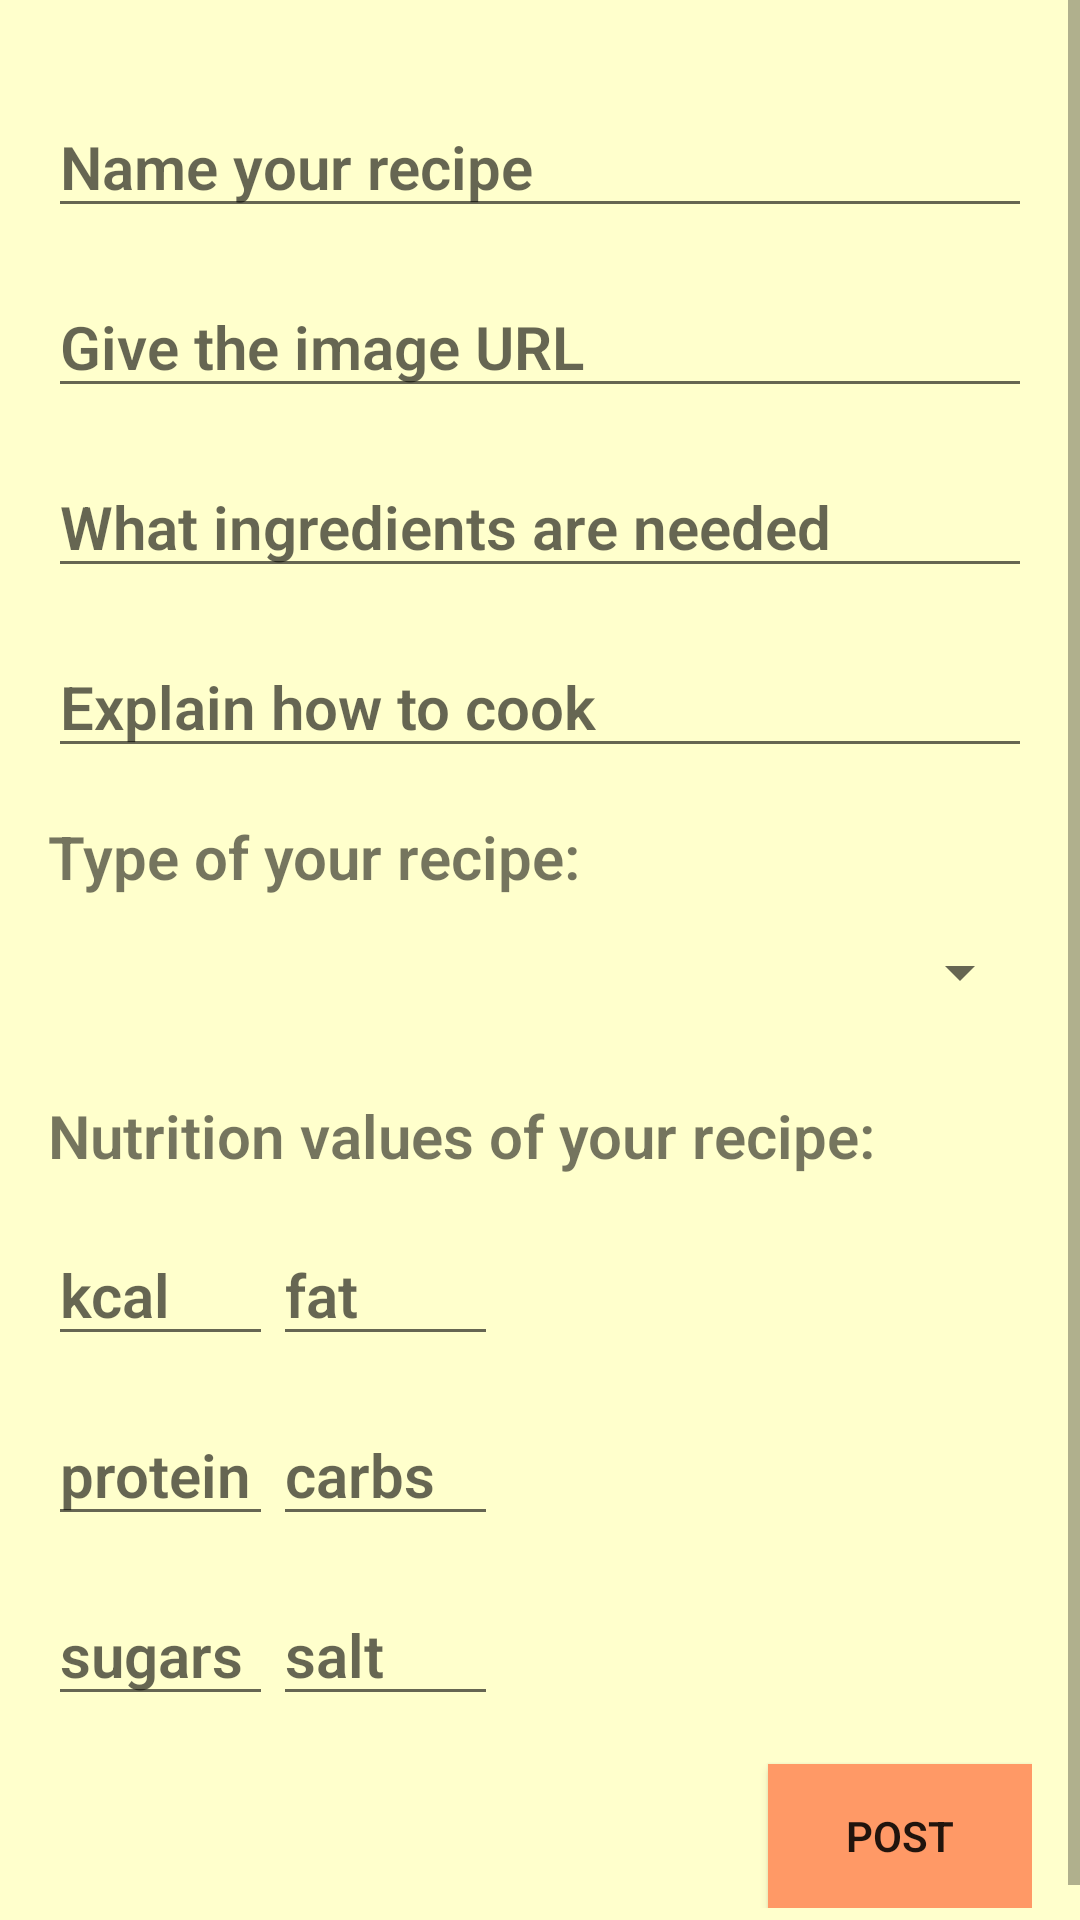

Reconstruct the res/layout file that produces this screen, plus the resources it refers to.
<!-- AndroidManifest.xml: application theme Theme.CS310_project -->
<!-- res/layout/fragment_create.xml -->
<?xml version="1.0" encoding="utf-8"?>
<ScrollView xmlns:android="http://schemas.android.com/apk/res/android"
    xmlns:tools="http://schemas.android.com/tools"
    xmlns:app="http://schemas.android.com/apk/res-auto"
    android:layout_width="match_parent"
    android:layout_height="match_parent"
    tools:context="CreateFragment">

    <androidx.constraintlayout.widget.ConstraintLayout
        android:id="@+id/layoutcrt"
        android:layout_width="match_parent"
        android:layout_height="wrap_content"
        android:background="@drawable/solid_background"
        android:padding="16dp"> 

        
        <EditText
            android:id="@+id/name"
            android:layout_width="0dp"
            android:layout_height="wrap_content"
            android:layout_marginTop="16dp"
            android:fontFamily="sans-serif-light"
            android:hint="Name your recipe"
            android:inputType="text"
            android:textSize="20sp"
            android:textStyle="bold"
            app:layout_constraintEnd_toEndOf="parent"
            app:layout_constraintStart_toStartOf="parent"
            app:layout_constraintTop_toTopOf="parent" />

        
        <EditText
            android:id="@+id/urlofR"
            android:layout_width="0dp"
            android:layout_height="wrap_content"
            android:layout_marginTop="16dp"
            android:fontFamily="sans-serif-light"
            android:hint="Give the image URL"
            android:inputType="text"
            android:textSize="20sp"
            android:textStyle="bold"
            app:layout_constraintEnd_toEndOf="parent"
            app:layout_constraintStart_toStartOf="parent"
            app:layout_constraintTop_toBottomOf="@+id/name" />

        
        <EditText
            android:id="@+id/ingredients"
            android:layout_width="0dp"
            android:layout_height="wrap_content"
            android:layout_marginTop="16dp"
            android:fontFamily="sans-serif-light"
            android:gravity="start|top"
            android:hint="What ingredients are needed"
            android:inputType="textMultiLine"
            android:textSize="20sp"
            android:textStyle="bold"
            app:layout_constraintEnd_toEndOf="parent"
            app:layout_constraintStart_toStartOf="parent"
            app:layout_constraintTop_toBottomOf="@+id/urlofR" />

        
        <EditText
            android:id="@+id/description"
            android:layout_width="0dp"
            android:layout_height="wrap_content"
            android:layout_marginTop="16dp"
            android:fontFamily="sans-serif-light"
            android:gravity="start|top"
            android:hint="Explain how to cook"
            android:inputType="textMultiLine"
            android:textSize="20sp"
            android:textStyle="bold"
            app:layout_constraintEnd_toEndOf="parent"
            app:layout_constraintStart_toStartOf="parent"
            app:layout_constraintTop_toBottomOf="@+id/ingredients" />

        
        <Spinner
            android:id="@+id/spinnertype"
            android:layout_width="0dp"
            android:layout_height="50dp"
            app:layout_constraintEnd_toEndOf="parent"
            app:layout_constraintStart_toStartOf="parent"
            app:layout_constraintTop_toBottomOf="@+id/type" />

        
        <TextView
            android:id="@+id/type"
            android:layout_width="wrap_content"
            android:layout_height="wrap_content"
            android:layout_marginTop="16dp"
            android:fontFamily="sans-serif-light"
            android:text="@string/type_crt"
            android:textSize="20sp"
            android:textStyle="bold"
            app:layout_constraintStart_toStartOf="parent"
            app:layout_constraintTop_toBottomOf="@+id/description" />

        
        <TextView
            android:id="@+id/nutrition"
            android:layout_width="wrap_content"
            android:layout_height="wrap_content"
            android:layout_marginTop="16dp"
            android:fontFamily="sans-serif-light"
            android:text="@string/ntrtn_crt"
            android:textSize="20sp"
            android:textStyle="bold"
            app:layout_constraintStart_toStartOf="parent"
            app:layout_constraintTop_toBottomOf="@+id/spinnertype" />

        
        <EditText
            android:id="@+id/kcal"
            android:layout_width="75dp"
            android:layout_height="wrap_content"
            android:layout_marginTop="16dp"
            android:fontFamily="sans-serif-light"
            android:hint="kcal"
            android:inputType="numberDecimal"
            android:textSize="20sp"
            android:textStyle="bold"
            app:layout_constraintStart_toStartOf="parent"
            app:layout_constraintTop_toBottomOf="@+id/nutrition" />

        
        <EditText
            android:id="@+id/protein"
            android:layout_width="75dp"
            android:layout_height="wrap_content"
            android:layout_marginTop="16dp"
            android:fontFamily="sans-serif-light"
            android:hint="protein"
            android:inputType="numberDecimal"
            android:textSize="20sp"
            android:textStyle="bold"
            app:layout_constraintStart_toStartOf="parent"
            app:layout_constraintTop_toBottomOf="@+id/kcal" />

        
        <EditText
            android:id="@+id/sugars"
            android:layout_width="75dp"
            android:layout_height="wrap_content"
            android:layout_marginTop="16dp"
            android:fontFamily="sans-serif-light"
            android:hint="sugars"
            android:inputType="numberDecimal"
            android:textSize="20sp"
            android:textStyle="bold"
            app:layout_constraintStart_toStartOf="parent"
            app:layout_constraintTop_toBottomOf="@+id/protein" />

        
        <EditText
            android:id="@+id/fat"
            android:layout_width="75dp"
            android:layout_height="wrap_content"
            android:layout_marginTop="16dp"
            android:fontFamily="sans-serif-light"
            android:hint="fat"
            android:inputType="numberDecimal"
            android:textSize="20sp"
            android:textStyle="bold"
            app:layout_constraintStart_toEndOf="@+id/kcal"
            app:layout_constraintTop_toBottomOf="@+id/nutrition" />

        
        <EditText
            android:id="@+id/carbs"
            android:layout_width="75dp"
            android:layout_height="wrap_content"
            android:layout_marginTop="16dp"
            android:fontFamily="sans-serif-light"
            android:hint="carbs"
            android:inputType="numberDecimal"
            android:textSize="20sp"
            android:textStyle="bold"
            app:layout_constraintStart_toEndOf="@+id/protein"
            app:layout_constraintTop_toBottomOf="@+id/fat" />

        
        <EditText
            android:id="@+id/salt"
            android:layout_width="75dp"
            android:layout_height="wrap_content"
            android:layout_marginTop="16dp"
            android:fontFamily="sans-serif-light"
            android:hint="salt"
            android:inputType="numberDecimal"
            android:textSize="20sp"
            android:textStyle="bold"
            app:layout_constraintStart_toEndOf="@+id/sugars"
            app:layout_constraintTop_toBottomOf="@+id/carbs" />

        
        <Button
            android:id="@+id/btnPost"
            android:layout_width="wrap_content"
            android:layout_height="wrap_content"
            android:layout_marginTop="16dp"
            android:background="@drawable/button_background"
            android:fontFamily="sans-serif-light"
            android:text="Post"
            android:textStyle="bold"
            app:backgroundTint="@null"
            app:layout_constraintEnd_toEndOf="parent"
            app:layout_constraintTop_toBottomOf="@id/salt" />

    </androidx.constraintlayout.widget.ConstraintLayout>

</ScrollView>
<!-- resources referenced by this layout -->
<resources>
  <!-- drawable button_background (drawable) -->
  <selector xmlns:android="http://schemas.android.com/apk/res/android">
      <item android:state_pressed="true">
          <shape>
              <solid android:color="#ff9900" />
          </shape>
      </item>
      <item>
          <shape>
              <solid android:color="#ff9966" />
          </shape>
      </item>
  </selector>
  <!-- drawable solid_background (drawable) -->
  <shape xmlns:android="http://schemas.android.com/apk/res/android">
      <solid android:color="#ffffcc" /> 
  </shape>
  <string name="ntrtn_crt">Nutrition values of your recipe:</string>
  <string name="type_crt">Type of your recipe:</string>
  <style name="Theme.CS310_project" parent="Theme.MaterialComponents.DayNight.NoActionBar">
          
          <item name="colorPrimary">@color/purple_500</item>
          <item name="colorPrimaryVariant">@color/purple_700</item>
          <item name="colorOnPrimary">@color/white</item>
          
          <item name="colorSecondary">@color/teal_200</item>
          <item name="colorSecondaryVariant">@color/teal_700</item>
          <item name="colorOnSecondary">@color/black</item>
          
          <item name="android:statusBarColor">?attr/colorPrimaryVariant</item>
          
      </style>
  <!-- not gathered from this repository: default colours our renderer supplied (Android Studio template values) -->
  <color name="purple_500">#FF6200EE</color>
  <color name="purple_700">#FF3700B3</color>
  <color name="teal_200">#FF03DAC5</color>
  <color name="teal_700">#FF018786</color>
  <color name="black">#FF000000</color>
  <color name="white">#FFFFFFFF</color>
</resources>
